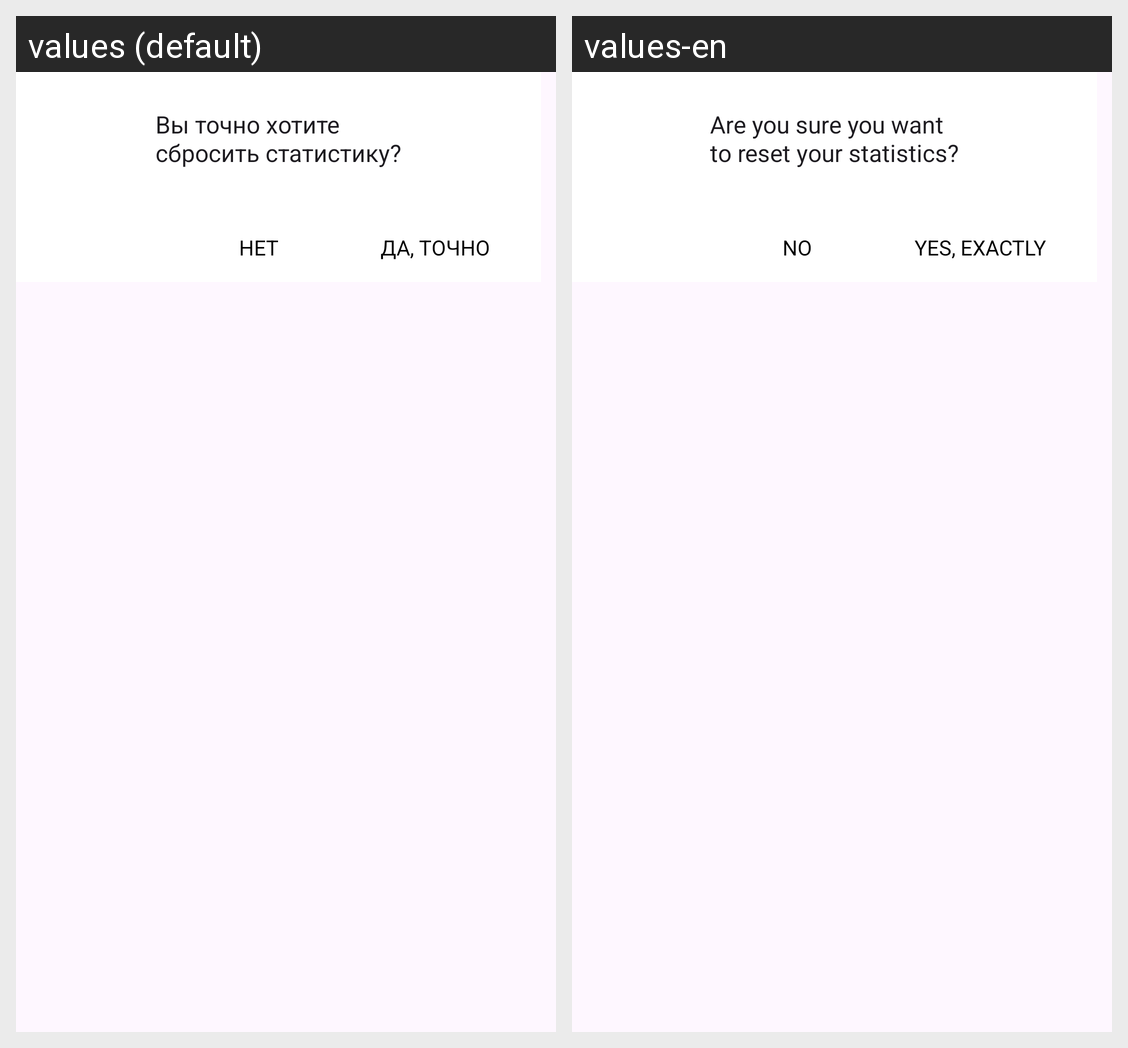

Here is an Android app screen in its default locale and in the app's own translations. Write out the translated-string differences for the strings that appear on this screen.
Android screen res/layout/reset_stats_dialog.xml rendered under 2 locales, left to right: values (default), values-en. Device: Nexus 5 (rendered at 1080×1920; each locale shown at half size, 540×960, under a caption strip naming it); theme Theme.Surf.
Strings drawn on this screen, with the default value and each locale's value (text and hints the layout hard-codes, and strings that could not be matched under every locale, appear in the picture but are not listed):

no
  values: Нет
  values-en: No

yes_exactly
  values: Да, точно
  values-en: Yes, exactly

reset_stats
  values: Вы точно хотите
      сбросить статистику?
  values-en: Are you sure you want
      to reset your statistics?
